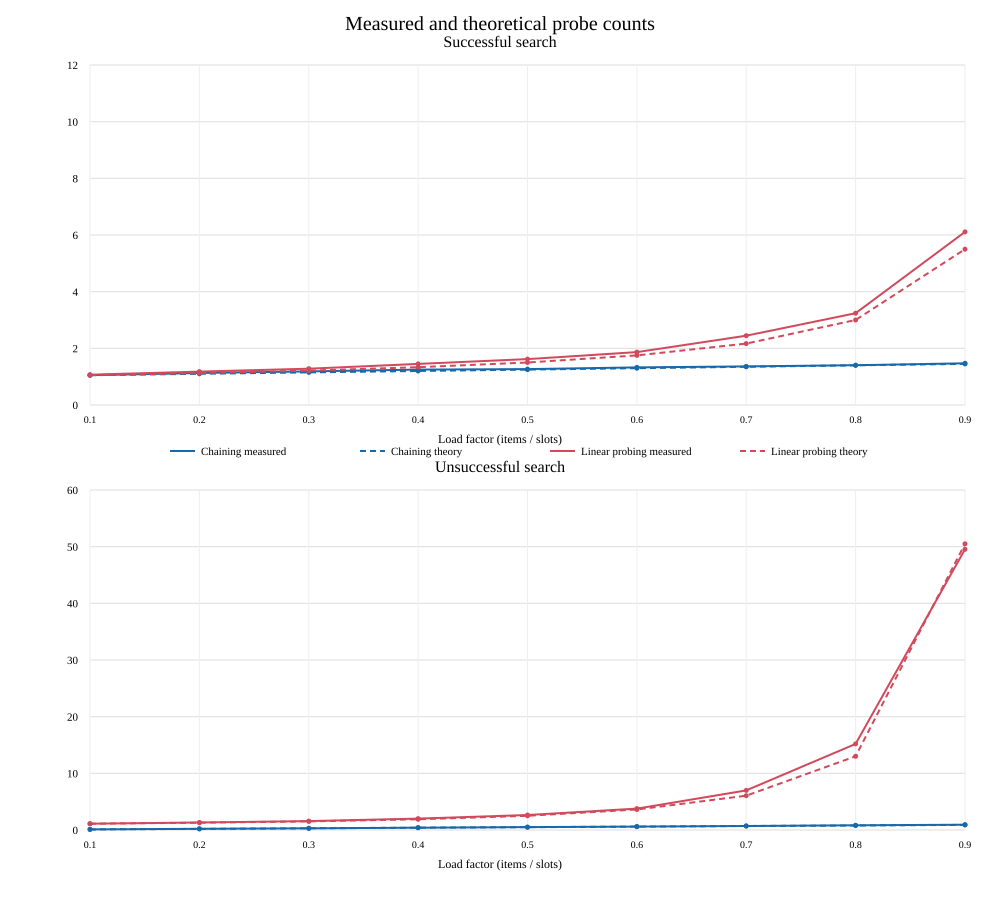

Data behind this chart, as committed beside it:
load_factor, key_count, measured_chaining_successful, theoretical_chaining_successful, measured_chaining_unsuccessful, theoretical_chaining_unsuccessful, measured_linear_successful, theoretical_linear_successful, measured_linear_unsuccessful, theoretical_linear_unsuccessful
0.1, 100, 1.05, 1.05, 0.1045, 0.1, 1.07, 1.056, 1.117, 1.117
0.2, 200, 1.13, 1.1, 0.2065, 0.2, 1.18, 1.125, 1.319, 1.281
0.3, 300, 1.187, 1.15, 0.3055, 0.3, 1.28, 1.214, 1.577, 1.52
0.4, 400, 1.25, 1.2, 0.4055, 0.4, 1.45, 1.333, 2.01, 1.889
0.5, 500, 1.266, 1.25, 0.5115, 0.5, 1.62, 1.5, 2.639, 2.5
0.6, 600, 1.327, 1.3, 0.6035, 0.6, 1.868, 1.75, 3.775, 3.625
0.7, 700, 1.363, 1.35, 0.707, 0.7, 2.446, 2.167, 6.987, 6.056
0.8, 800, 1.404, 1.4, 0.827, 0.8, 3.241, 3, 15.2, 13
0.9, 900, 1.47, 1.45, 0.9295, 0.9, 6.108, 5.5, 49.53, 50.5
